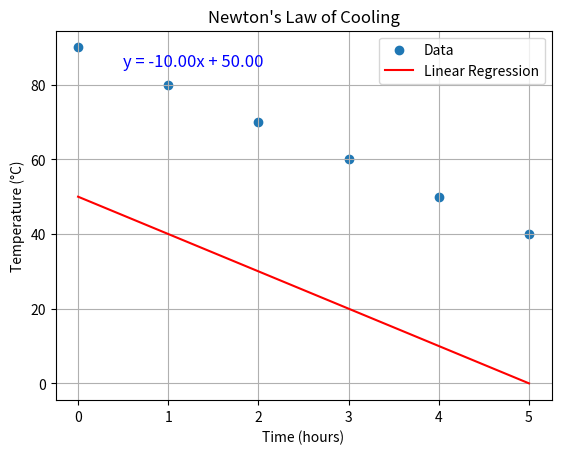

This chart was generated by the following Python code:
import math
import matplotlib.pyplot as plt
import numpy as np

# Experiment:    Date: April 15, 2024 
# 16oz of near to boiling water in a pyrex measuring cup.

# air and initial water temp (C)
T = 28.6  # ambient temperature (78 deg F) 
y0 = 81.0 # initial water temperature (177.8 deg F)
y_t = 50 #Median Water Temp From Data
t = 1.2 #Time of y(t)
k_actual = 0.0015

# t_data time data (Hours) 
t_data = np.array([0, 1, 2, 3, 4, 5])  # Time in hours

# T_data water temperature data (C) 
T_data = np.array([90, 80, 70, 60, 50, 40])  # Temperature in Celsius

# approximate k
def k_estimate(y0,T,y_t,t):
  return math.log((y0-T)/(y_t - T))/t
  
k_estimate_result = k_estimate(y0,T,y_t,t) #Estimate Newtons Cooling from experiement
print('K Estimate from our experiment is:', k_estimate_result)
print("\n" * 1)
print(f'The initial temperature of the water is: {y0} deg c')
print("\n" * 1)
print(f'The final temperature of the water is: {y_t} deg c')
print("\n" * 1)
print(f'The ambieant temperature is: {T} deg c')
print("\n" * 1)
print("Time (hours)\tTemperature (°C)") #Inserts Table with my experiment data
for t, T in zip(t_data, T_data):
  print(f"{t:^14}{T:^14}")

print("The actual Cooling Coefficient for water with similary temperatures is:", k_estimate_result)
def linear_regression(x, y):
  n = len(x)
  sum_x = np.sum(x)
  sum_y = np.sum(y)
  sum_xy = np.sum(x * y)
  sum_x_squared = np.sum(x ** 2)
  m = (n * sum_xy - sum_x * sum_y) / (n * sum_x_squared - sum_x ** 2) #Slope
  c = (sum_y - m * sum_x) / n #Y-intercept
  return m, c

m, c = linear_regression(t_data, T_data - T)
regression_line = m * t_data + c

#Plot the data and the regression line
plt.scatter(t_data, T_data, label='Data')
plt.plot(t_data, regression_line, color='red', label='Linear Regression')
plt.xlabel('Time (hours)')
plt.ylabel('Temperature (°C)')
plt.title('Newton\'s Law of Cooling')

equation_text = f'y = {m:.2f}x + {c:.2f}'
plt.text(0.5, 85, equation_text, fontsize=12, color='blue')

plt.legend()
plt.grid(True)
plt.show()


plt.show()

########################################################################
# Reviewer Comments
########################################################################
#
# 1.
# The code runs without error.
#
# 2.
# The output of the code looks understandable,
# However, you have two variables t_data and T_data, it was confusing as I read the code.
#
# 3.
# PEP 8 is violated on many lines, read PyCharm to find out problematic lines.
# lines 10, 11, 12, 22, 23, 25, 34, 36, 39, 40, 41, 42, 43, 44, 45, 46, 47, 49, 52, 102
# Also there are typos on lines 25, 32, 38.
#
# 4.
# line 11, I am unclear what median water temp by data means/does.
#
# 5.
# Again t_data and T_data are a bit similar/ confusing to tell apart, potential rename is t_hours and temp_data
# T and t could be renamed, however this isn't necessary since time(t) and temp(T) are commonly referred as such.
#
# 6
# I think your code uses an appropriate number of variables to convey Newton's Law of Cooling.
#
# 7.
# This code is fairly minimal, I don't have comments regarding how to make the modules work together more cohesively.
#
# 8.
# The graph shows a decreasing linear function, this graph appears to demonstrate Newton's
# Law of Cooling in a beautiful way. The domains/axes appear to be labeled and scaled in an appropriate manner.
#
########################################################################

